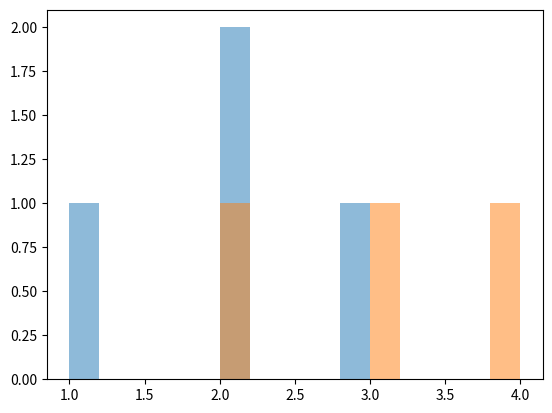

The script that saved this image:
import matplotlib.pyplot as plt

plt.hist([1,2,2,3], alpha=0.5)
plt.hist([2,3,4], alpha=0.5)
plt.show()
